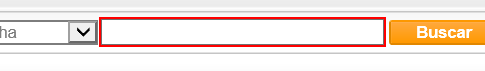
Workflow: Cenario_7

Step 1 [try]: Set Linha on the text box at http://vivo360.vivo.com.br/vivo360/pages/crux/lojas/portal.html

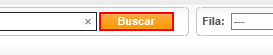
Step 2: click on the button at http://vivo360.vivo.com.br/vivo360/pages/crux/lojas/portal.html

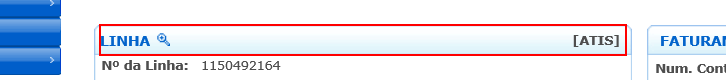
Step 3: find the table cell at http://vivo360.vivo.com.br/vivo360/pages/crux/lojas/portal.html

Step 4: click on the image at http://vivo360.vivo.com.br/vivo360/pages/crux/lojas/portal.html (no picture)

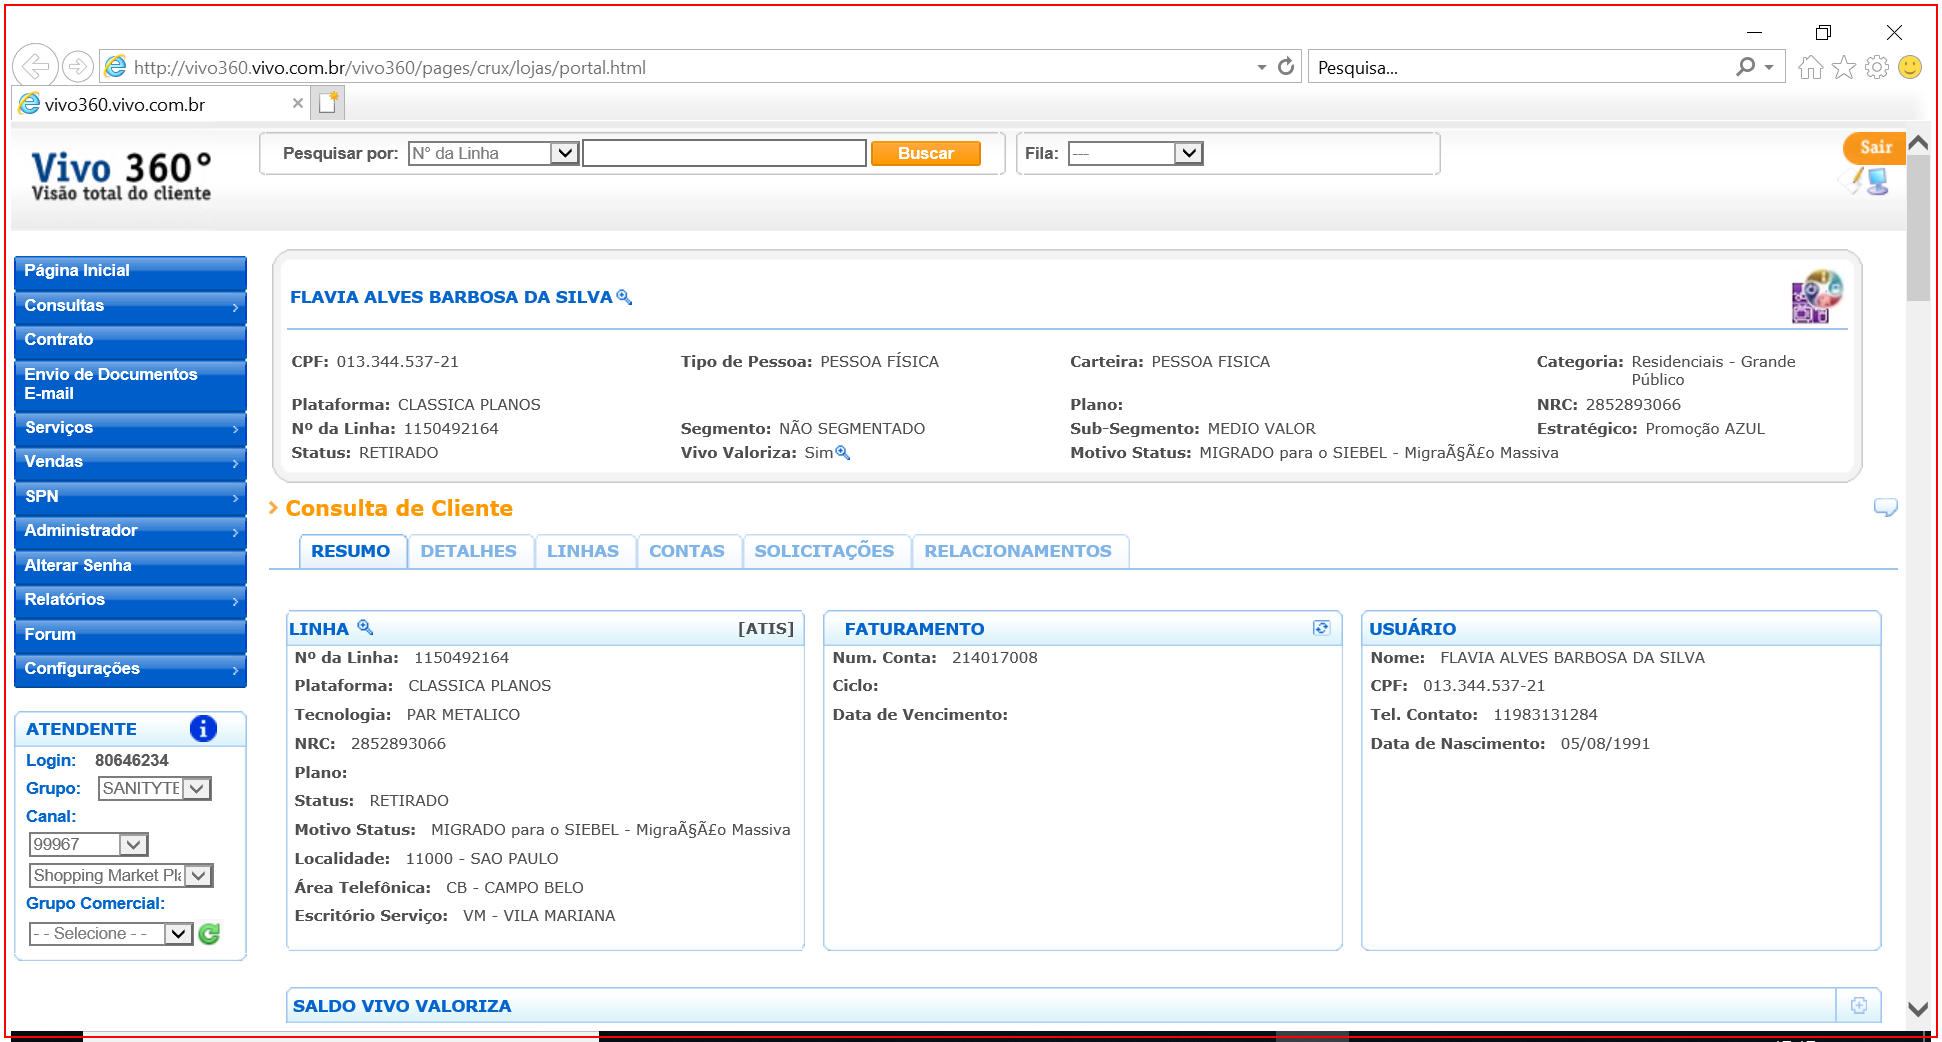
Step 5 [then]: screenshot-of of the element in window 'http://vivo360.vivo.com.br/vivo360/pages/crux/lojas/portal.html *' (iexplore.exe) (repeated 2 times)